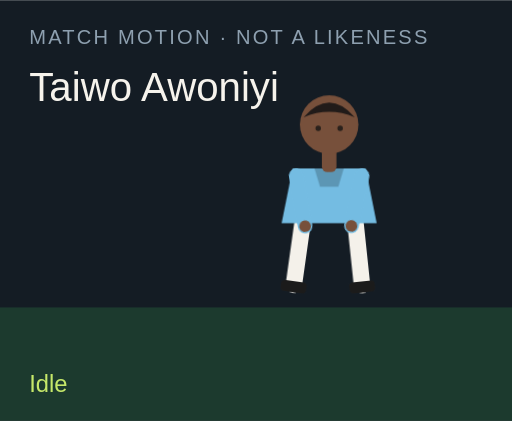
t = 0.00 s
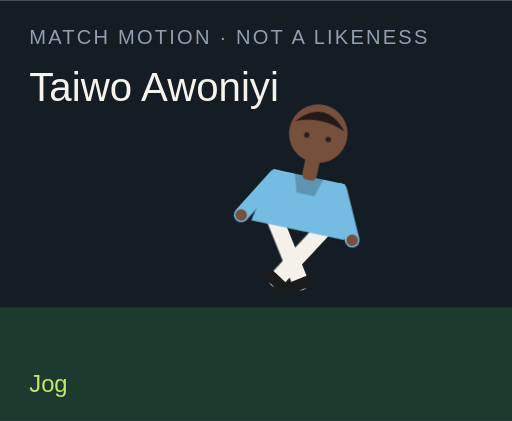
t = 1.50 s
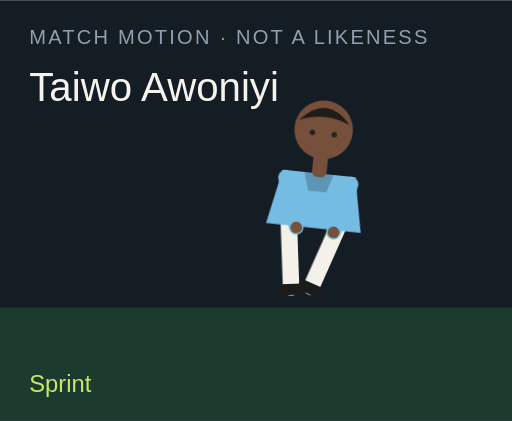
t = 3.00 s
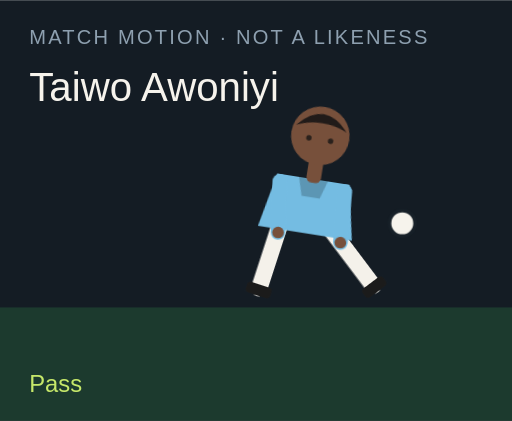
t = 4.50 s
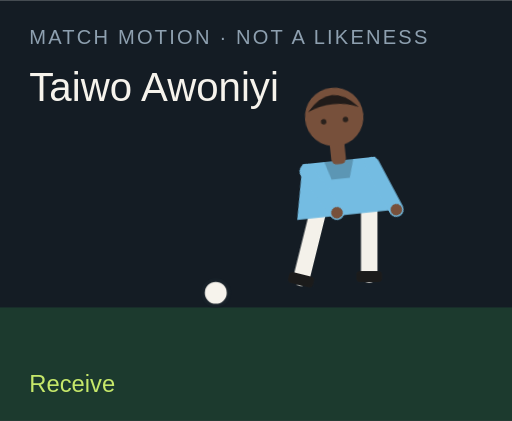
t = 6.00 s
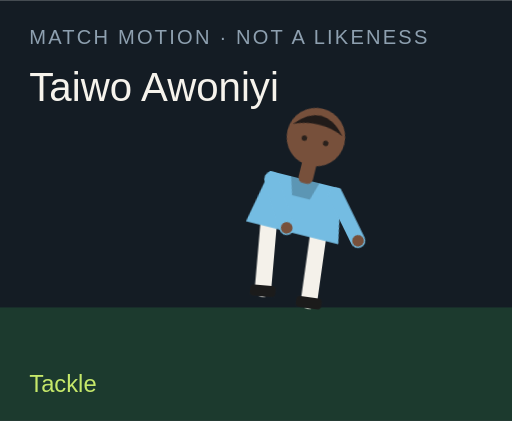
t = 7.50 s

The animated SVG that drew these frames (rendered in a browser with its animation timeline set to each time). Animation: 18 CSS @keyframes rules; one cycle of 9.00 s, repeats indefinitely.

<?xml version="1.0" encoding="UTF-8"?>
<svg xmlns="http://www.w3.org/2000/svg" viewBox="0 0 280 230" role="img">
  <style>@media (prefers-reduced-motion: reduce){animate,animateTransform{display:none}}</style>
  <rect width="280" height="230" fill="#141c24"/>
  <rect y="168" width="280" height="62" fill="#1c3a2e"/>
  <text x="16" y="24" fill="#8ea0b0" font-family="Arial,sans-serif" font-size="11" letter-spacing="1.2">MATCH MOTION · NOT A LIKENESS</text>
  <text x="16" y="55" fill="#f6f3ec" font-family="Impact,sans-serif" font-size="22">Taiwo Awoniyi</text>
  <circle r="7" fill="#f6f3ec" stroke="#172028" stroke-width="2" id="motion-46546" cx="150" cy="160" opacity="0">
    
    
    
  </circle>
  <g transform="translate(132 40)">
    <g id="motion-46568" transform="rotate(0 48 90)">
      
      <g id="motion-46570" transform="translate(0 0)">
        
        <g transform="translate(34 78)"><g id="motion-46572" transform="rotate(8)"><path d="M0 0 V38" stroke="#f4f1ea" stroke-width="9" stroke-linecap="round"/><rect x="-7" y="36" width="14" height="6" rx="2" fill="#1b1b1b"/></g></g>
        <g transform="translate(62 78)"><g id="motion-46574" transform="rotate(-6)"><path d="M0 0 V38" stroke="#f4f1ea" stroke-width="9" stroke-linecap="round"/><rect x="-7" y="36" width="14" height="6" rx="2" fill="#1b1b1b"/></g></g>
        <path d="M28 52 h40 l6 30 H22 Z" fill="#74bce2"/>
        <path d="M40 52 h16 l-3 10 H43 Z" fill="#000" opacity=".2"/>
        <g transform="translate(30 56)"><g id="motion-46576" transform="rotate(-10)"><path d="M0 0 V28" stroke="#74bce2" stroke-width="8" stroke-linecap="round"/><circle cx="0" cy="28" r="3.2" fill="#77503b"/></g></g>
        <g transform="translate(66 56)"><g id="motion-46578" transform="rotate(12)"><path d="M0 0 V28" stroke="#74bce2" stroke-width="8" stroke-linecap="round"/><circle cx="0" cy="28" r="3.2" fill="#77503b"/></g></g>
        <rect x="44" y="40" width="8" height="14" rx="3" fill="#77503b"/>
        <circle cx="48" cy="28" r="16" fill="#77503b"/>
        <path d="M34 24 Q48 8 62 24 Q48 18 34 24" fill="#211b19"/>
        <circle cx="42" cy="30" r="1.5" fill="#2a211c"/><circle cx="54" cy="30" r="1.5" fill="#2a211c"/>
      </g>
    </g>
  </g>
  <text x="16" y="214" fill="#c6e86a" font-family="Arial,sans-serif" font-size="13" opacity="1" id="motion-46550">Idle</text><text x="16" y="214" fill="#c6e86a" font-family="Arial,sans-serif" font-size="13" opacity="0" id="motion-46552">Jog</text><text x="16" y="214" fill="#c6e86a" font-family="Arial,sans-serif" font-size="13" opacity="0" id="motion-46554">Sprint</text><text x="16" y="214" fill="#c6e86a" font-family="Arial,sans-serif" font-size="13" opacity="0" id="motion-46556">Dribble</text><text x="16" y="214" fill="#c6e86a" font-family="Arial,sans-serif" font-size="13" opacity="0" id="motion-46558">Pass</text><text x="16" y="214" fill="#c6e86a" font-family="Arial,sans-serif" font-size="13" opacity="0" id="motion-46560">Shoot</text><text x="16" y="214" fill="#c6e86a" font-family="Arial,sans-serif" font-size="13" opacity="0" id="motion-46562">Receive</text><text x="16" y="214" fill="#c6e86a" font-family="Arial,sans-serif" font-size="13" opacity="0" id="motion-46564">Tackle</text><text x="16" y="214" fill="#c6e86a" font-family="Arial,sans-serif" font-size="13" opacity="0" id="motion-46566">Jump</text>
<style>@keyframes track-46547{0%{cx:150px}11.1%{cx:156px}22.2%{cx:164px}33.300000000000004%{cx:142px}44.4%{cx:190px}55.60000000000001%{cx:250px}66.7%{cx:118px}77.8%{cx:150px}88.9%{cx:150px}100%{cx:150px}}@keyframes track-46548{0%{cy:160px}11.1%{cy:158px}22.2%{cy:154px}33.300000000000004%{cy:156px}44.4%{cy:148px}55.60000000000001%{cy:96px}66.7%{cy:160px}77.8%{cy:160px}88.9%{cy:160px}100%{cy:160px}}@keyframes track-46549{0%{opacity:0}11.1%{opacity:0}22.2%{opacity:0}33.300000000000004%{opacity:1}44.4%{opacity:1}55.60000000000001%{opacity:1}66.7%{opacity:1}77.8%{opacity:0}88.9%{opacity:0}100%{opacity:0}}@keyframes track-46551{0%{opacity:1}11.1%{opacity:0}22.2%{opacity:0}33.300000000000004%{opacity:0}44.4%{opacity:0}55.60000000000001%{opacity:0}66.7%{opacity:0}77.8%{opacity:0}88.9%{opacity:0}100%{opacity:1}}@keyframes track-46553{0%{opacity:0}11.1%{opacity:1}22.2%{opacity:0}33.300000000000004%{opacity:0}44.4%{opacity:0}55.60000000000001%{opacity:0}66.7%{opacity:0}77.8%{opacity:0}88.9%{opacity:0}100%{opacity:0}}@keyframes track-46555{0%{opacity:0}11.1%{opacity:0}22.2%{opacity:1}33.300000000000004%{opacity:0}44.4%{opacity:0}55.60000000000001%{opacity:0}66.7%{opacity:0}77.8%{opacity:0}88.9%{opacity:0}100%{opacity:0}}@keyframes track-46557{0%{opacity:0}11.1%{opacity:0}22.2%{opacity:0}33.300000000000004%{opacity:1}44.4%{opacity:0}55.60000000000001%{opacity:0}66.7%{opacity:0}77.8%{opacity:0}88.9%{opacity:0}100%{opacity:0}}@keyframes track-46559{0%{opacity:0}11.1%{opacity:0}22.2%{opacity:0}33.300000000000004%{opacity:0}44.4%{opacity:1}55.60000000000001%{opacity:0}66.7%{opacity:0}77.8%{opacity:0}88.9%{opacity:0}100%{opacity:0}}@keyframes track-46561{0%{opacity:0}11.1%{opacity:0}22.2%{opacity:0}33.300000000000004%{opacity:0}44.4%{opacity:0}55.60000000000001%{opacity:1}66.7%{opacity:0}77.8%{opacity:0}88.9%{opacity:0}100%{opacity:0}}@keyframes track-46563{0%{opacity:0}11.1%{opacity:0}22.2%{opacity:0}33.300000000000004%{opacity:0}44.4%{opacity:0}55.60000000000001%{opacity:0}66.7%{opacity:1}77.8%{opacity:0}88.9%{opacity:0}100%{opacity:0}}@keyframes track-46565{0%{opacity:0}11.1%{opacity:0}22.2%{opacity:0}33.300000000000004%{opacity:0}44.4%{opacity:0}55.60000000000001%{opacity:0}66.7%{opacity:0}77.8%{opacity:1}88.9%{opacity:0}100%{opacity:0}}@keyframes track-46567{0%{opacity:0}11.1%{opacity:0}22.2%{opacity:0}33.300000000000004%{opacity:0}44.4%{opacity:0}55.60000000000001%{opacity:0}66.7%{opacity:0}77.8%{opacity:0}88.9%{opacity:1}100%{opacity:0}}@keyframes track-46569{0%{transform:rotate(0deg)}11.1%{transform:rotate(8deg)}22.2%{transform:rotate(16deg)}33.300000000000004%{transform:rotate(6deg)}44.4%{transform:rotate(4deg)}55.60000000000001%{transform:rotate(14deg)}66.7%{transform:rotate(-6deg)}77.8%{transform:rotate(34deg)}88.9%{transform:rotate(-6deg)}100%{transform:rotate(0deg)}}@keyframes track-46571{0%{transform:translate(0px,0px)}11.1%{transform:translate(0px,-3px)}22.2%{transform:translate(0px,-6px)}33.300000000000004%{transform:translate(0px,-2px)}44.4%{transform:translate(0px,2px)}55.60000000000001%{transform:translate(0px,-4px)}66.7%{transform:translate(0px,1px)}77.8%{transform:translate(0px,10px)}88.9%{transform:translate(0px,-18px)}100%{transform:translate(0px,0px)}}@keyframes track-46573{0%{transform:rotate(8deg)}11.1%{transform:rotate(-26deg)}22.2%{transform:rotate(-42deg)}33.300000000000004%{transform:rotate(-8deg)}44.4%{transform:rotate(6deg)}55.60000000000001%{transform:rotate(12deg)}66.7%{transform:rotate(20deg)}77.8%{transform:rotate(-8deg)}88.9%{transform:rotate(-10deg)}100%{transform:rotate(8deg)}}@keyframes track-46575{0%{transform:rotate(-6deg)}11.1%{transform:rotate(24deg)}22.2%{transform:rotate(38deg)}33.300000000000004%{transform:rotate(18deg)}44.4%{transform:rotate(-38deg)}55.60000000000001%{transform:rotate(-54deg)}66.7%{transform:rotate(6deg)}77.8%{transform:rotate(-22deg)}88.9%{transform:rotate(10deg)}100%{transform:rotate(-6deg)}}@keyframes track-46577{0%{transform:rotate(-10deg)}11.1%{transform:rotate(24deg)}22.2%{transform:rotate(36deg)}33.300000000000004%{transform:rotate(-18deg)}44.4%{transform:rotate(10deg)}55.60000000000001%{transform:rotate(-24deg)}66.7%{transform:rotate(-30deg)}77.8%{transform:rotate(12deg)}88.9%{transform:rotate(-74deg)}100%{transform:rotate(-10deg)}}@keyframes track-46579{0%{transform:rotate(12deg)}11.1%{transform:rotate(-20deg)}22.2%{transform:rotate(-32deg)}33.300000000000004%{transform:rotate(14deg)}44.4%{transform:rotate(-26deg)}55.60000000000001%{transform:rotate(18deg)}66.7%{transform:rotate(-22deg)}77.8%{transform:rotate(-6deg)}88.9%{transform:rotate(-74deg)}100%{transform:rotate(12deg)}}@media(prefers-reduced-motion:no-preference){#motion-46546{animation:track-46547 9s linear infinite both,track-46548 9s linear infinite both,track-46549 9s steps(1,end) infinite both}#motion-46550{animation:track-46551 9s steps(1,end) infinite both}#motion-46552{animation:track-46553 9s steps(1,end) infinite both}#motion-46554{animation:track-46555 9s steps(1,end) infinite both}#motion-46556{animation:track-46557 9s steps(1,end) infinite both}#motion-46558{animation:track-46559 9s steps(1,end) infinite both}#motion-46560{animation:track-46561 9s steps(1,end) infinite both}#motion-46562{animation:track-46563 9s steps(1,end) infinite both}#motion-46564{animation:track-46565 9s steps(1,end) infinite both}#motion-46566{animation:track-46567 9s steps(1,end) infinite both}#motion-46568{animation:track-46569 9s linear infinite both}#motion-46570{animation:track-46571 9s linear infinite both}#motion-46572{animation:track-46573 9s linear infinite both}#motion-46574{animation:track-46575 9s linear infinite both}#motion-46576{animation:track-46577 9s linear infinite both}#motion-46578{animation:track-46579 9s linear infinite both}}</style></svg>
